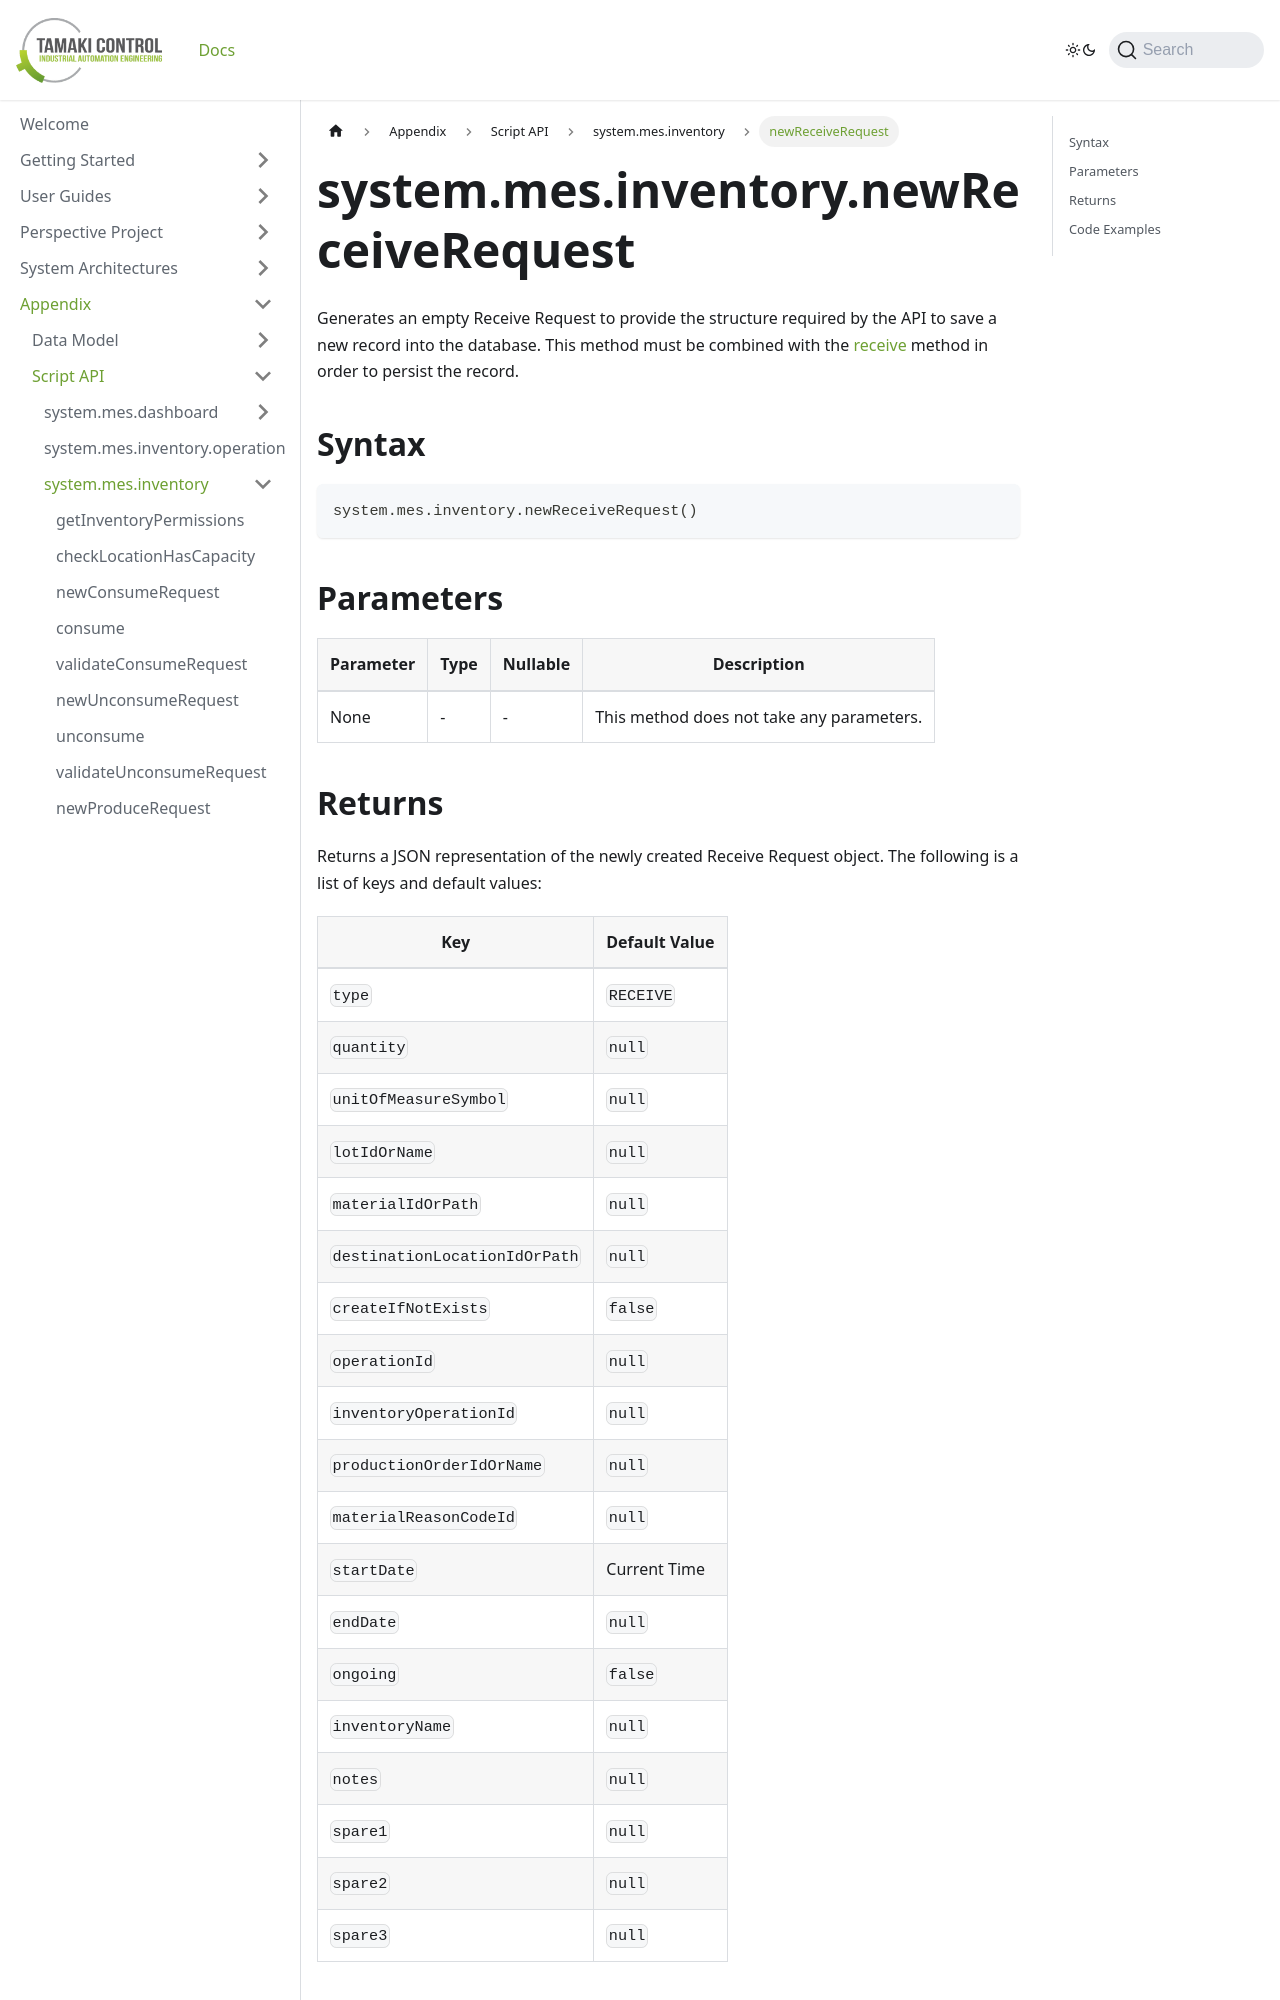

repository: TamakiControl/tamaki-mes-docs · page: docs/appendix/script-api/inventory-script-api/new-receive-request/index.html · generator: docusaurus

---
sidebar_position: 33
title: "newReceiveRequest"
description: "Generates an empty receive request to provide the structure to save a new record into the database."
---

# system.mes.inventory.newReceiveRequest

Generates an empty Receive Request to provide the structure required by the API to save a new record into the database.
This method must be combined with the [receive](./receive) method in order to persist the record.

## Syntax

```python
system.mes.inventory.newReceiveRequest()
```

## Parameters

| Parameter | Type | Nullable | Description                               |
|-----------|------|----------|-------------------------------------------|
| None      | -    | -        | This method does not take any parameters. |
